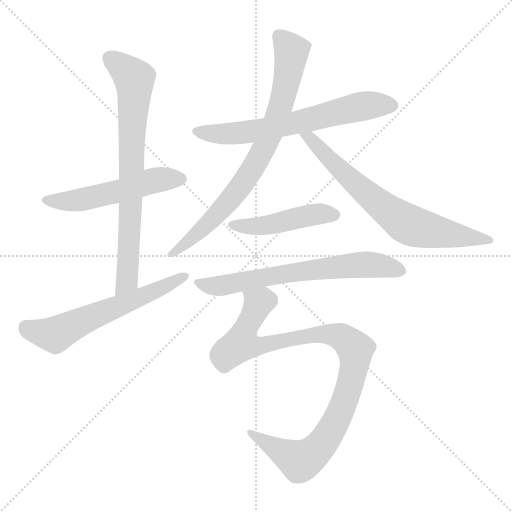
t = 0.00 s
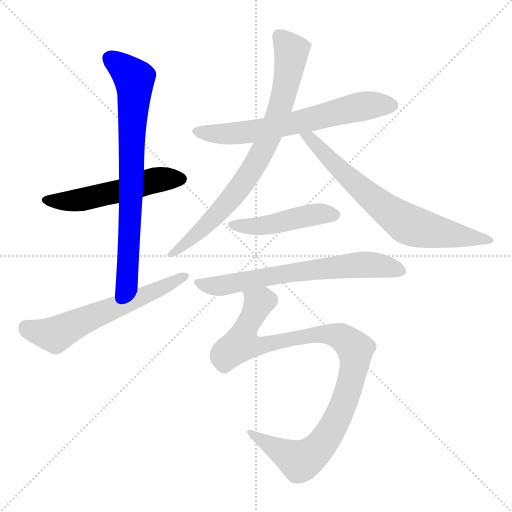
t = 1.45 s
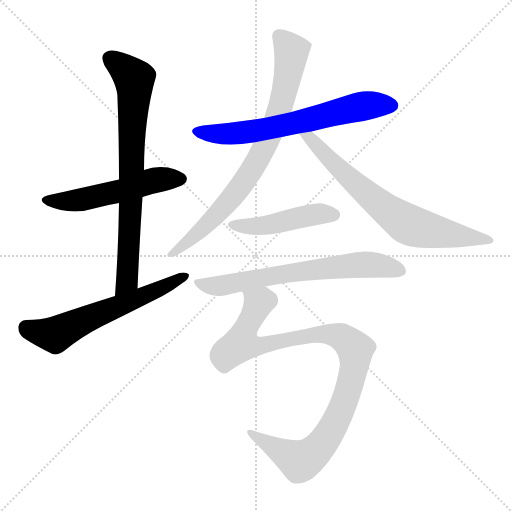
t = 2.90 s
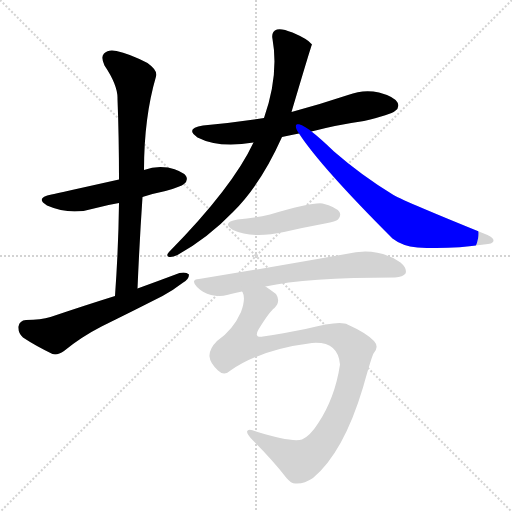
t = 4.35 s
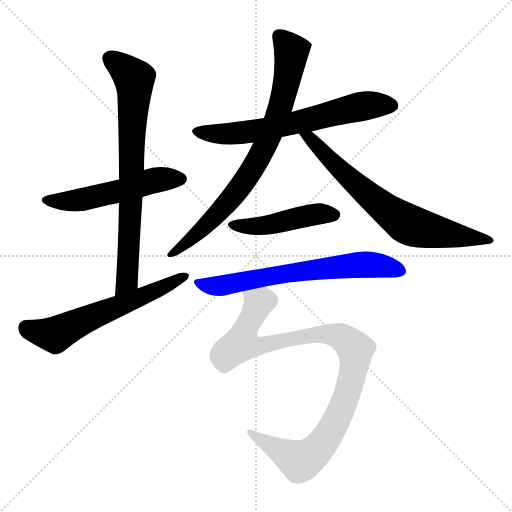
t = 5.80 s
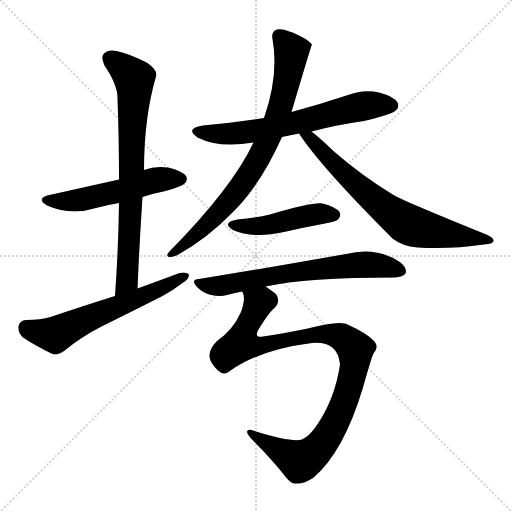
t = 7.24 s

The animated SVG that drew these frames (rendered in a browser with its animation timeline set to each time). Animation: 9 CSS @keyframes rules; one cycle of 7.24 s.

<svg version="1.1" viewBox="0 0 1024 1024" xmlns="http://www.w3.org/2000/svg">
  <g stroke="lightgray" stroke-dasharray="1,1" stroke-width="1" transform="scale(4, 4)">
    <line x1="0" y1="0" x2="256" y2="256"></line>
    <line x1="256" y1="0" x2="0" y2="256"></line>
    <line x1="128" y1="0" x2="128" y2="256"></line>
    <line x1="0" y1="128" x2="256" y2="128"></line>
  </g>
<g transform="scale(1, -1) translate(0, -900)">
   <style type="text/css">
    @keyframes keyframes0 {
      from {
       stroke: blue;
       stroke-dashoffset: 527;
       stroke-width: 128;
       }
       63% {
       animation-timing-function: step-end;
       stroke: blue;
       stroke-dashoffset: 0;
       stroke-width: 128;
       }
       to {
       stroke: black;
       stroke-width: 1024;
       }
       }
       #make-me-a-hanzi-animation-0 {
         animation: keyframes0 0.678874s both;
         animation-delay: 0.000000s;
         animation-timing-function: linear;
       }
    @keyframes keyframes1 {
      from {
       stroke: blue;
       stroke-dashoffset: 752;
       stroke-width: 128;
       }
       71% {
       animation-timing-function: step-end;
       stroke: blue;
       stroke-dashoffset: 0;
       stroke-width: 128;
       }
       to {
       stroke: black;
       stroke-width: 1024;
       }
       }
       #make-me-a-hanzi-animation-1 {
         animation: keyframes1 0.861979s both;
         animation-delay: 0.678874s;
         animation-timing-function: linear;
       }
    @keyframes keyframes2 {
      from {
       stroke: blue;
       stroke-dashoffset: 603;
       stroke-width: 128;
       }
       66% {
       animation-timing-function: step-end;
       stroke: blue;
       stroke-dashoffset: 0;
       stroke-width: 128;
       }
       to {
       stroke: black;
       stroke-width: 1024;
       }
       }
       #make-me-a-hanzi-animation-2 {
         animation: keyframes2 0.740723s both;
         animation-delay: 1.540853s;
         animation-timing-function: linear;
       }
    @keyframes keyframes3 {
      from {
       stroke: blue;
       stroke-dashoffset: 649;
       stroke-width: 128;
       }
       68% {
       animation-timing-function: step-end;
       stroke: blue;
       stroke-dashoffset: 0;
       stroke-width: 128;
       }
       to {
       stroke: black;
       stroke-width: 1024;
       }
       }
       #make-me-a-hanzi-animation-3 {
         animation: keyframes3 0.778158s both;
         animation-delay: 2.281576s;
         animation-timing-function: linear;
       }
    @keyframes keyframes4 {
      from {
       stroke: blue;
       stroke-dashoffset: 785;
       stroke-width: 128;
       }
       72% {
       animation-timing-function: step-end;
       stroke: blue;
       stroke-dashoffset: 0;
       stroke-width: 128;
       }
       to {
       stroke: black;
       stroke-width: 1024;
       }
       }
       #make-me-a-hanzi-animation-4 {
         animation: keyframes4 0.888835s both;
         animation-delay: 3.059733s;
         animation-timing-function: linear;
       }
    @keyframes keyframes5 {
      from {
       stroke: blue;
       stroke-dashoffset: 703;
       stroke-width: 128;
       }
       70% {
       animation-timing-function: step-end;
       stroke: blue;
       stroke-dashoffset: 0;
       stroke-width: 128;
       }
       to {
       stroke: black;
       stroke-width: 1024;
       }
       }
       #make-me-a-hanzi-animation-5 {
         animation: keyframes5 0.822103s both;
         animation-delay: 3.948568s;
         animation-timing-function: linear;
       }
    @keyframes keyframes6 {
      from {
       stroke: blue;
       stroke-dashoffset: 459;
       stroke-width: 128;
       }
       60% {
       animation-timing-function: step-end;
       stroke: blue;
       stroke-dashoffset: 0;
       stroke-width: 128;
       }
       to {
       stroke: black;
       stroke-width: 1024;
       }
       }
       #make-me-a-hanzi-animation-6 {
         animation: keyframes6 0.623535s both;
         animation-delay: 4.770671s;
         animation-timing-function: linear;
       }
    @keyframes keyframes7 {
      from {
       stroke: blue;
       stroke-dashoffset: 667;
       stroke-width: 128;
       }
       68% {
       animation-timing-function: step-end;
       stroke: blue;
       stroke-dashoffset: 0;
       stroke-width: 128;
       }
       to {
       stroke: black;
       stroke-width: 1024;
       }
       }
       #make-me-a-hanzi-animation-7 {
         animation: keyframes7 0.792806s both;
         animation-delay: 5.394206s;
         animation-timing-function: linear;
       }
    @keyframes keyframes8 {
      from {
       stroke: blue;
       stroke-dashoffset: 991;
       stroke-width: 128;
       }
       76% {
       animation-timing-function: step-end;
       stroke: blue;
       stroke-dashoffset: 0;
       stroke-width: 128;
       }
       to {
       stroke: black;
       stroke-width: 1024;
       }
       }
       #make-me-a-hanzi-animation-8 {
         animation: keyframes8 1.056478s both;
         animation-delay: 6.187012s;
         animation-timing-function: linear;
       }
</style>
<path d="M 285.0 506.0 Q 306.0 513.0 331.0 518.0 Q 362.0 527.0 368.0 532.0 Q 377.0 539.0 372.0 548.0 Q 365.0 558.0 336.0 565.0 Q 311.0 569.0 288.0 560.0 L 238.0 541.0 Q 117.0 514.0 103.0 511.0 Q 69.0 504.0 94.0 489.0 Q 142.0 468.0 192.0 484.0 Q 214.0 490.0 238.0 494.0 L 285.0 506.0 Z" fill="lightgray"></path> 
<path d="M 275.0 323.0 Q 279.0 417.0 285.0 506.0 L 288.0 560.0 Q 288.0 665.0 312.0 747.0 Q 316.0 759.0 295.0 774.0 Q 258.0 793.0 233.0 798.0 Q 217.0 802.0 208.0 793.0 Q 201.0 786.0 209.0 769.0 Q 236.0 729.0 235.0 702.0 Q 238.0 626.0 238.0 541.0 L 238.0 494.0 Q 237.0 406.0 230.0 308.0 C 228.0 278.0 274.0 293.0 275.0 323.0 Z" fill="lightgray"></path> 
<path d="M 230.0 308.0 Q 169.0 289.0 101.0 266.0 Q 82.0 260.0 52.0 260.0 Q 39.0 259.0 37.0 247.0 Q 36.0 234.0 46.0 225.0 Q 70.0 209.0 105.0 192.0 Q 115.0 189.0 128.0 198.0 Q 162.0 226.0 203.0 247.0 Q 264.0 277.0 325.0 308.0 Q 347.0 320.0 365.0 334.0 Q 378.0 341.0 378.0 351.0 Q 372.0 357.0 359.0 354.0 Q 319.0 339.0 275.0 323.0 L 230.0 308.0 Z" fill="lightgray"></path> 
<path d="M 623.0 637.0 Q 672.0 650.0 728.0 658.0 Q 782.0 671.0 790.0 678.0 Q 800.0 685.0 795.0 695.0 Q 788.0 707.0 758.0 715.0 Q 727.0 722.0 696.0 710.0 Q 639.0 691.0 583.0 676.0 L 528.0 664.0 Q 470.0 655.0 406.0 649.0 Q 369.0 643.0 395.0 625.0 Q 438.0 603.0 507.0 615.0 L 564.0 626.0 Q 580.0 630.0 598.0 633.0 L 623.0 637.0 Z" fill="lightgray"></path> 
<path d="M 583.0 676.0 Q 623.0 811.0 624.0 811.0 Q 623.0 812.0 622.0 813.0 Q 615.0 822.0 585.0 835.0 Q 563.0 844.0 554.0 841.0 Q 542.0 837.0 545.0 822.0 Q 558.0 750.0 528.0 664.0 L 507.0 615.0 Q 465.0 525.0 338.0 396.0 Q 331.0 389.0 338.0 386.0 Q 345.0 385.0 355.0 390.0 Q 416.0 424.0 466.0 476.0 Q 521.0 530.0 564.0 626.0 L 583.0 676.0 Z" fill="lightgray"></path> 
<path d="M 598.0 633.0 Q 641.0 567.0 785.0 423.0 Q 804.0 408.0 835.0 405.0 Q 899.0 401.0 968.0 411.0 Q 986.0 412.0 987.0 418.0 Q 988.0 424.0 975.0 430.0 Q 812.0 496.0 787.0 510.0 Q 723.0 549.0 668.0 597.0 Q 640.0 624.0 623.0 637.0 C 600.0 656.0 581.0 658.0 598.0 633.0 Z" fill="lightgray"></path> 
<path d="M 475.0 461.0 Q 442.0 455.0 466.0 440.0 Q 505.0 422.0 568.0 436.0 Q 607.0 445.0 650.0 453.0 Q 672.0 457.0 676.0 461.0 Q 683.0 468.0 679.0 476.0 Q 672.0 486.0 645.0 493.0 Q 626.0 496.0 540.0 471.0 Q 510.0 464.0 475.0 461.0 Z" fill="lightgray"></path> 
<path d="M 531.0 327.0 Q 612.0 345.0 790.0 345.0 Q 806.0 346.0 811.0 353.0 Q 815.0 363.0 801.0 375.0 Q 753.0 408.0 692.0 392.0 Q 551.0 367.0 398.0 342.0 Q 380.0 341.0 394.0 326.0 Q 406.0 314.0 422.0 310.0 Q 440.0 306.0 454.0 310.0 Q 467.0 314.0 484.0 317.0 L 531.0 327.0 Z" fill="lightgray"></path> 
<path d="M 484.0 317.0 L 485.0 316.0 Q 492.0 303.0 482.0 276.0 Q 466.0 240.0 434.0 218.0 Q 418.0 202.0 419.0 187.0 Q 420.0 174.0 436.0 159.0 Q 448.0 147.0 461.0 159.0 Q 521.0 201.0 624.0 214.0 Q 676.0 218.0 680.0 171.0 Q 670.0 104.0 636.0 53.0 Q 620.0 28.0 604.0 21.0 Q 583.0 15.0 512.0 37.0 Q 496.0 44.0 494.0 37.0 Q 494.0 31.0 506.0 19.0 Q 546.0 -21.0 573.0 -56.0 Q 583.0 -68.0 592.0 -67.0 Q 608.0 -68.0 626.0 -56.0 Q 687.0 -5.0 726.0 125.0 Q 744.0 189.0 747.0 193.0 Q 759.0 206.0 748.0 218.0 Q 733.0 234.0 695.0 251.0 Q 680.0 260.0 611.0 242.0 Q 565.0 233.0 526.0 227.0 Q 507.0 224.0 517.0 241.0 Q 539.0 277.0 549.0 284.0 Q 562.0 297.0 552.0 312.0 Q 543.0 319.0 531.0 327.0 C 507.0 344.0 480.0 347.0 484.0 317.0 Z" fill="lightgray"></path> 
      <clipPath id="make-me-a-hanzi-clip-0">
      <path d="M 285.0 506.0 Q 306.0 513.0 331.0 518.0 Q 362.0 527.0 368.0 532.0 Q 377.0 539.0 372.0 548.0 Q 365.0 558.0 336.0 565.0 Q 311.0 569.0 288.0 560.0 L 238.0 541.0 Q 117.0 514.0 103.0 511.0 Q 69.0 504.0 94.0 489.0 Q 142.0 468.0 192.0 484.0 Q 214.0 490.0 238.0 494.0 L 285.0 506.0 Z" fill="lightgray"></path>
      </clipPath>
      <path clip-path="url(#make-me-a-hanzi-clip-0)" d="M 96.0 501.0 L 155.0 499.0 L 310.0 540.0 L 362.0 542.0 " fill="none" id="make-me-a-hanzi-animation-0" stroke-dasharray="399 798" stroke-linecap="round"></path>

      <clipPath id="make-me-a-hanzi-clip-1">
      <path d="M 275.0 323.0 Q 279.0 417.0 285.0 506.0 L 288.0 560.0 Q 288.0 665.0 312.0 747.0 Q 316.0 759.0 295.0 774.0 Q 258.0 793.0 233.0 798.0 Q 217.0 802.0 208.0 793.0 Q 201.0 786.0 209.0 769.0 Q 236.0 729.0 235.0 702.0 Q 238.0 626.0 238.0 541.0 L 238.0 494.0 Q 237.0 406.0 230.0 308.0 C 228.0 278.0 274.0 293.0 275.0 323.0 Z" fill="lightgray"></path>
      </clipPath>
      <path clip-path="url(#make-me-a-hanzi-clip-1)" d="M 220.0 784.0 L 260.0 752.0 L 269.0 735.0 L 254.0 339.0 L 236.0 316.0 " fill="none" id="make-me-a-hanzi-animation-1" stroke-dasharray="624 1248" stroke-linecap="round"></path>

      <clipPath id="make-me-a-hanzi-clip-2">
      <path d="M 230.0 308.0 Q 169.0 289.0 101.0 266.0 Q 82.0 260.0 52.0 260.0 Q 39.0 259.0 37.0 247.0 Q 36.0 234.0 46.0 225.0 Q 70.0 209.0 105.0 192.0 Q 115.0 189.0 128.0 198.0 Q 162.0 226.0 203.0 247.0 Q 264.0 277.0 325.0 308.0 Q 347.0 320.0 365.0 334.0 Q 378.0 341.0 378.0 351.0 Q 372.0 357.0 359.0 354.0 Q 319.0 339.0 275.0 323.0 L 230.0 308.0 Z" fill="lightgray"></path>
      </clipPath>
      <path clip-path="url(#make-me-a-hanzi-clip-2)" d="M 52.0 245.0 L 110.0 230.0 L 372.0 348.0 " fill="none" id="make-me-a-hanzi-animation-2" stroke-dasharray="475 950" stroke-linecap="round"></path>

      <clipPath id="make-me-a-hanzi-clip-3">
      <path d="M 623.0 637.0 Q 672.0 650.0 728.0 658.0 Q 782.0 671.0 790.0 678.0 Q 800.0 685.0 795.0 695.0 Q 788.0 707.0 758.0 715.0 Q 727.0 722.0 696.0 710.0 Q 639.0 691.0 583.0 676.0 L 528.0 664.0 Q 470.0 655.0 406.0 649.0 Q 369.0 643.0 395.0 625.0 Q 438.0 603.0 507.0 615.0 L 564.0 626.0 Q 580.0 630.0 598.0 633.0 L 623.0 637.0 Z" fill="lightgray"></path>
      </clipPath>
      <path clip-path="url(#make-me-a-hanzi-clip-3)" d="M 398.0 638.0 L 428.0 632.0 L 479.0 634.0 L 601.0 656.0 L 724.0 688.0 L 784.0 689.0 " fill="none" id="make-me-a-hanzi-animation-3" stroke-dasharray="521 1042" stroke-linecap="round"></path>

      <clipPath id="make-me-a-hanzi-clip-4">
      <path d="M 583.0 676.0 Q 623.0 811.0 624.0 811.0 Q 623.0 812.0 622.0 813.0 Q 615.0 822.0 585.0 835.0 Q 563.0 844.0 554.0 841.0 Q 542.0 837.0 545.0 822.0 Q 558.0 750.0 528.0 664.0 L 507.0 615.0 Q 465.0 525.0 338.0 396.0 Q 331.0 389.0 338.0 386.0 Q 345.0 385.0 355.0 390.0 Q 416.0 424.0 466.0 476.0 Q 521.0 530.0 564.0 626.0 L 583.0 676.0 Z" fill="lightgray"></path>
      </clipPath>
      <path clip-path="url(#make-me-a-hanzi-clip-4)" d="M 622.0 811.0 L 583.0 798.0 L 565.0 697.0 L 525.0 598.0 L 495.0 547.0 L 415.0 451.0 L 342.0 391.0 " fill="none" id="make-me-a-hanzi-animation-4" stroke-dasharray="657 1314" stroke-linecap="round"></path>

      <clipPath id="make-me-a-hanzi-clip-5">
      <path d="M 598.0 633.0 Q 641.0 567.0 785.0 423.0 Q 804.0 408.0 835.0 405.0 Q 899.0 401.0 968.0 411.0 Q 986.0 412.0 987.0 418.0 Q 988.0 424.0 975.0 430.0 Q 812.0 496.0 787.0 510.0 Q 723.0 549.0 668.0 597.0 Q 640.0 624.0 623.0 637.0 C 600.0 656.0 581.0 658.0 598.0 633.0 Z" fill="lightgray"></path>
      </clipPath>
      <path clip-path="url(#make-me-a-hanzi-clip-5)" d="M 605.0 632.0 L 724.0 520.0 L 812.0 453.0 L 857.0 439.0 L 981.0 419.0 " fill="none" id="make-me-a-hanzi-animation-5" stroke-dasharray="575 1150" stroke-linecap="round"></path>

      <clipPath id="make-me-a-hanzi-clip-6">
      <path d="M 475.0 461.0 Q 442.0 455.0 466.0 440.0 Q 505.0 422.0 568.0 436.0 Q 607.0 445.0 650.0 453.0 Q 672.0 457.0 676.0 461.0 Q 683.0 468.0 679.0 476.0 Q 672.0 486.0 645.0 493.0 Q 626.0 496.0 540.0 471.0 Q 510.0 464.0 475.0 461.0 Z" fill="lightgray"></path>
      </clipPath>
      <path clip-path="url(#make-me-a-hanzi-clip-6)" d="M 468.0 452.0 L 525.0 449.0 L 635.0 472.0 L 668.0 470.0 " fill="none" id="make-me-a-hanzi-animation-6" stroke-dasharray="331 662" stroke-linecap="round"></path>

      <clipPath id="make-me-a-hanzi-clip-7">
      <path d="M 531.0 327.0 Q 612.0 345.0 790.0 345.0 Q 806.0 346.0 811.0 353.0 Q 815.0 363.0 801.0 375.0 Q 753.0 408.0 692.0 392.0 Q 551.0 367.0 398.0 342.0 Q 380.0 341.0 394.0 326.0 Q 406.0 314.0 422.0 310.0 Q 440.0 306.0 454.0 310.0 Q 467.0 314.0 484.0 317.0 L 531.0 327.0 Z" fill="lightgray"></path>
      </clipPath>
      <path clip-path="url(#make-me-a-hanzi-clip-7)" d="M 396.0 334.0 L 439.0 328.0 L 551.0 350.0 L 706.0 370.0 L 746.0 371.0 L 802.0 358.0 " fill="none" id="make-me-a-hanzi-animation-7" stroke-dasharray="539 1078" stroke-linecap="round"></path>

      <clipPath id="make-me-a-hanzi-clip-8">
      <path d="M 484.0 317.0 L 485.0 316.0 Q 492.0 303.0 482.0 276.0 Q 466.0 240.0 434.0 218.0 Q 418.0 202.0 419.0 187.0 Q 420.0 174.0 436.0 159.0 Q 448.0 147.0 461.0 159.0 Q 521.0 201.0 624.0 214.0 Q 676.0 218.0 680.0 171.0 Q 670.0 104.0 636.0 53.0 Q 620.0 28.0 604.0 21.0 Q 583.0 15.0 512.0 37.0 Q 496.0 44.0 494.0 37.0 Q 494.0 31.0 506.0 19.0 Q 546.0 -21.0 573.0 -56.0 Q 583.0 -68.0 592.0 -67.0 Q 608.0 -68.0 626.0 -56.0 Q 687.0 -5.0 726.0 125.0 Q 744.0 189.0 747.0 193.0 Q 759.0 206.0 748.0 218.0 Q 733.0 234.0 695.0 251.0 Q 680.0 260.0 611.0 242.0 Q 565.0 233.0 526.0 227.0 Q 507.0 224.0 517.0 241.0 Q 539.0 277.0 549.0 284.0 Q 562.0 297.0 552.0 312.0 Q 543.0 319.0 531.0 327.0 C 507.0 344.0 480.0 347.0 484.0 317.0 Z" fill="lightgray"></path>
      </clipPath>
      <path clip-path="url(#make-me-a-hanzi-clip-8)" d="M 492.0 312.0 L 517.0 293.0 L 482.0 213.0 L 527.0 209.0 L 645.0 233.0 L 683.0 225.0 L 711.0 201.0 L 704.0 144.0 L 679.0 71.0 L 648.0 17.0 L 622.0 -10.0 L 600.0 -22.0 L 499.0 35.0 " fill="none" id="make-me-a-hanzi-animation-8" stroke-dasharray="863 1726" stroke-linecap="round"></path>

</g>
</svg>
